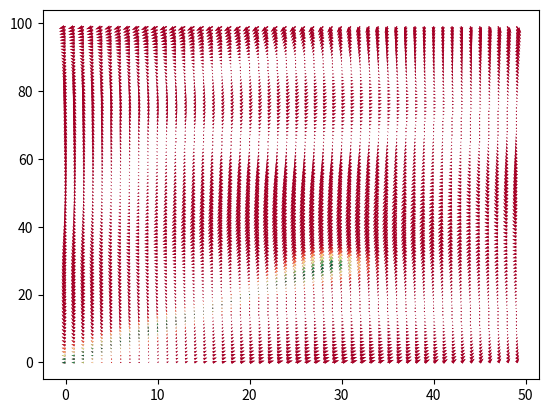

Python code for this plot:
import math
import random
import numpy as np
import matplotlib.pyplot as plt
from scipy.interpolate import griddata
from scipy.stats import multivariate_normal

class BeliefSpace():
    OBSERVATION_CONFIDENCES = 0.95
    def __init__(self, xdim, ydim):
        x,y = np.meshgrid(np.arange(0,xdim,1), np.arange(0,ydim,1))
        self.xdim = xdim
        self.ydim = ydim
        self.pos = np.array([x,y]).transpose().reshape(xdim*ydim,2)
        us = self.gen_map_value(xdim, ydim, 0.04, DISPLAY=False) - 0.5
        vs = self.gen_map_value(xdim, ydim, 0.04, DISPLAY=False) - 0.5
        # bs = self.gen_map_value(xdim, ydim, 0.1, DISPLAY=False)
        bs = np.zeros((xdim,ydim))
        self.img = np.dstack((us,vs,bs))

    @staticmethod
    def gen_map_value(out_xdim, out_ydim, sample_factor, DISPLAY=False):
        """
        creates a map of values from a sparse collection of values
        sample_factor is the proportion of points to act as the constraint
        1 - sample_factor is the proportion of points interpolated
        """
        xdim = int(out_xdim * sample_factor)
        ydim = int(out_ydim * sample_factor)
        incr = sample_factor
        values = np.random.rand((xdim + 1) * (ydim + 1))
        xys = np.zeros(((xdim + 1) * (ydim + 1), 2))
        new_xys = np.zeros((out_xdim * out_ydim, 2))

        for i in range(xdim + 1):
            for j in range(ydim + 1):
                xys[i * (ydim + 1) + j] = (i, j)
        for i in range(int(xdim / incr)):
            for j in range(int(ydim / incr)):
                new_xys[int(i * ydim / incr + j)] = (i * incr, j * incr)
        interps = griddata(xys, values, new_xys, method="cubic")

        res_map = np.zeros((out_xdim, out_ydim))
        for e, (i, j) in enumerate(new_xys):
            # should be really close to a full integer
            res_map[int(round(i / sample_factor))][int(round(j / sample_factor))] = interps[e]

        if DISPLAY:
            ax = plt.axes(projection="3d")
            ax.scatter3D(new_xys.T[0], new_xys.T[1], interps, c=interps, cmap="Greens")
            plt.show()
        return res_map

    def info_gain(self,x,y):
        '''
        take a measurment at point (x,y) and record the resulting change in belief map
        '''
        u, v =  self.img[x][y][:-1]
        try:
            rv = multivariate_normal(
                [x, y],
                [
                    [20*abs(u), 0],
                    [0, 20*abs(v)],
                ],
            )
        except np.linalg.LinAlgError:
            print(
                "ran into another singurity :("
            )  # did nothing wrong the math just freaks out
        pos_pdf = rv.pdf(self.pos)
        zero_prob = max(pos_pdf)
        confidences = pos_pdf * self.OBSERVATION_CONFIDENCES / zero_prob
        oldsum = np.sum(self.img)
        self.img[:,:,2] = np.maximum(self.img[:,:,2], confidences.reshape(self.xdim, self.ydim))
        return np.sum(self.img) - oldsum



def main():
    xdim = 50
    ydim = 100
    X,Y = np.meshgrid(np.arange(0,xdim,1), np.arange(0,ydim,1))
    bspace = BeliefSpace(xdim, ydim)
    xys = []
    for x in range(30):
        xys.append((x,x))

    plt.quiver(X.T,Y.T,bspace.img[:,:,0],bspace.img[:,:,1],bspace.img[:,:,2],cmap="RdYlGn")
    plt.show()
    r = 0
    for x,y in xys:
        r += bspace.info_gain(x,y)
    print(r)
    plt.quiver(X.T,Y.T,bspace.img[:,:,0],bspace.img[:,:,1],bspace.img[:,:,2],cmap="RdYlGn")
    plt.show()

if __name__ == '__main__':
    main()
